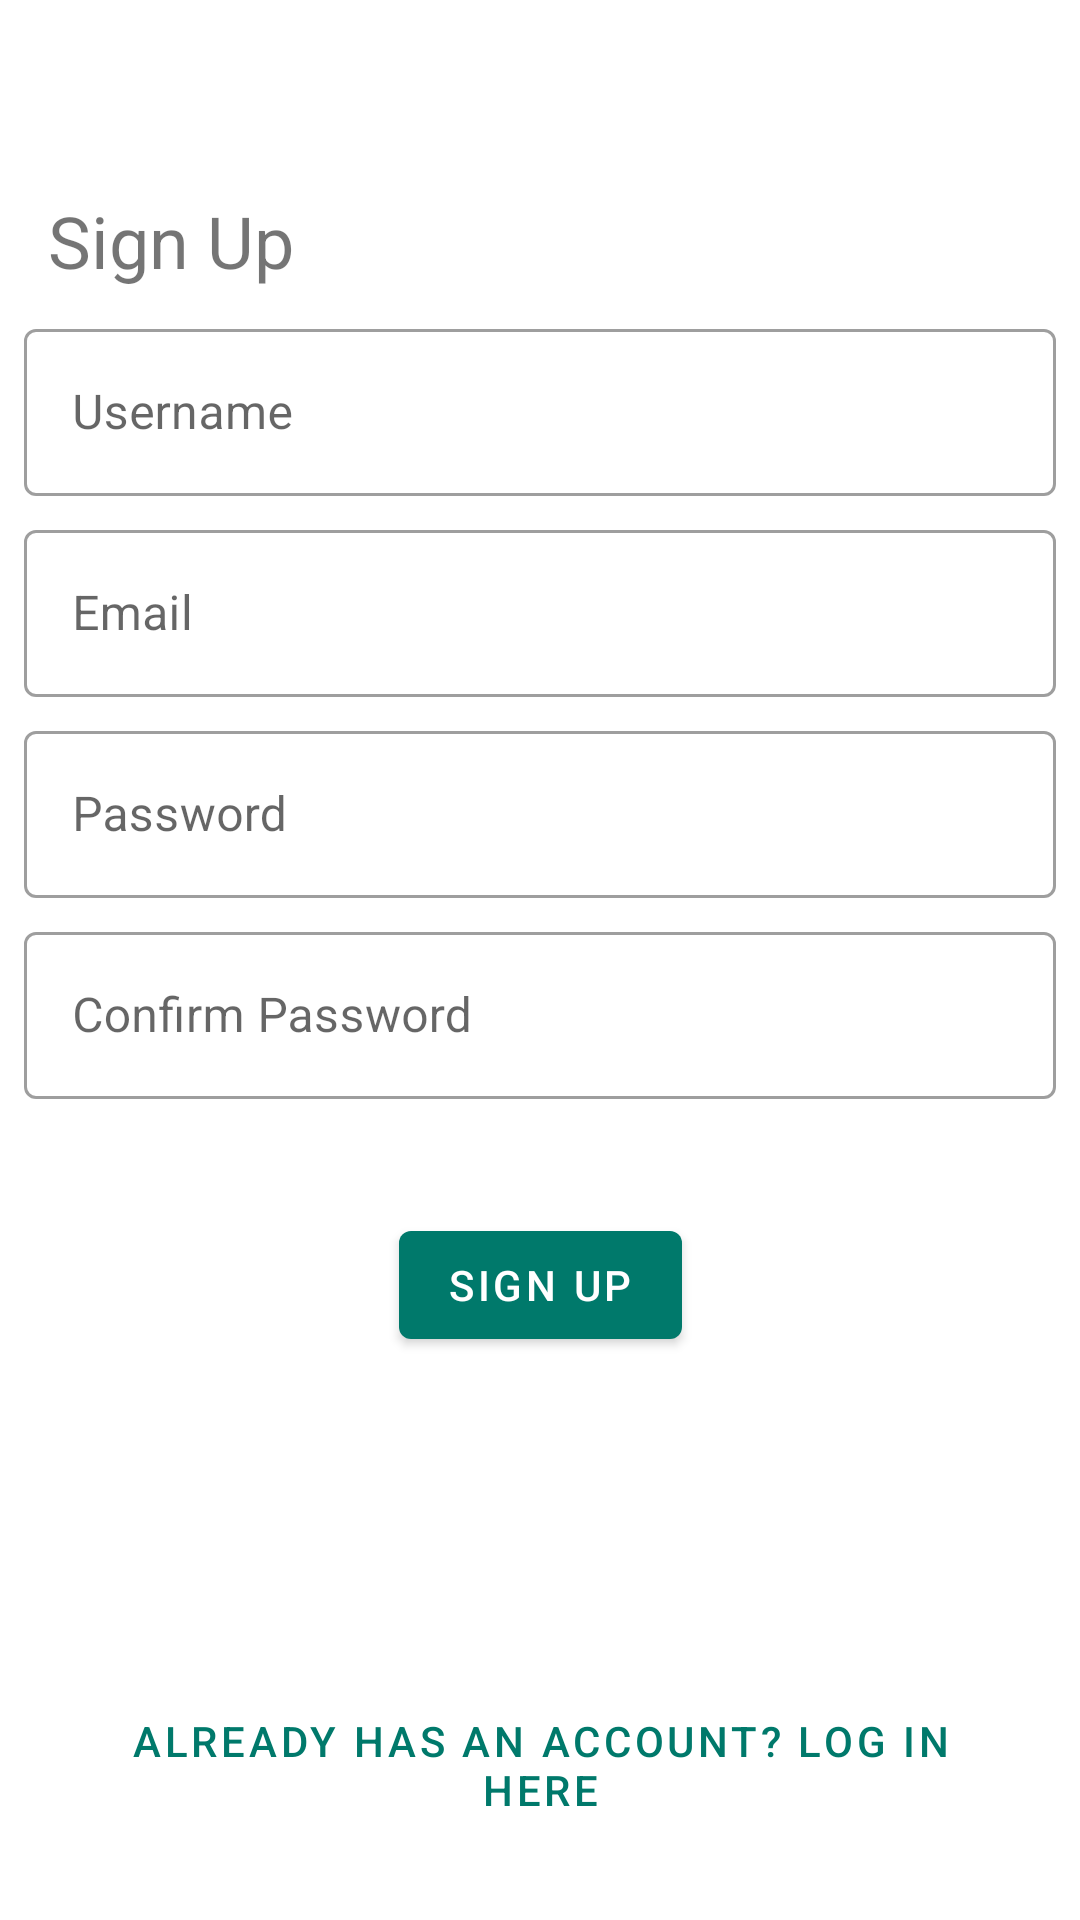

The Android layout XML behind this screen, and the referenced resources:
<!-- AndroidManifest.xml: activity theme AppTheme.NoActionBar -->
<!-- res/layout/activity_sign.xml -->
<?xml version="1.0" encoding="utf-8"?>
<androidx.constraintlayout.widget.ConstraintLayout xmlns:android="http://schemas.android.com/apk/res/android"
    xmlns:app="http://schemas.android.com/apk/res-auto"
    xmlns:tools="http://schemas.android.com/tools"
    android:layout_width="match_parent"
    android:layout_height="match_parent"
    tools:context=".activity.SignActivity">

    <TextView
        android:id="@+id/textViewSign"
        android:layout_width="wrap_content"
        android:layout_height="wrap_content"
        android:layout_marginStart="16dp"
        android:layout_marginTop="64dp"
        android:text="Sign Up"
        android:textSize="24sp"
        app:layout_constraintStart_toStartOf="parent"
        app:layout_constraintTop_toTopOf="parent" />

    <com.google.android.material.textfield.TextInputLayout
        android:id="@+id/editTextLayoutSignUsername"
        style="@style/TextInputLayout"
        android:layout_width="match_parent"
        android:layout_height="wrap_content"
        android:layout_marginStart="8dp"
        android:layout_marginTop="8dp"
        android:layout_marginEnd="8dp"
        app:layout_constraintEnd_toEndOf="parent"
        app:layout_constraintStart_toStartOf="parent"
        app:layout_constraintTop_toBottomOf="@+id/textViewSign">

        <com.google.android.material.textfield.TextInputEditText
            android:id="@+id/editTextUsername"
            android:layout_width="match_parent"
            android:layout_height="wrap_content"
            android:ems="10"
            android:hint="Username"
            android:inputType="text"
            app:layout_constraintEnd_toEndOf="parent"
            app:layout_constraintStart_toStartOf="parent" />
    </com.google.android.material.textfield.TextInputLayout>

    <com.google.android.material.textfield.TextInputLayout
        android:id="@+id/editTextLayoutSignEmail"
        style="@style/TextInputLayout"
        android:layout_width="match_parent"
        android:layout_height="wrap_content"
        android:layout_marginStart="8dp"
        android:layout_marginEnd="8dp"
        app:layout_constraintEnd_toEndOf="parent"
        app:layout_constraintStart_toStartOf="parent"
        app:layout_constraintTop_toBottomOf="@+id/editTextLayoutSignUsername">

        <com.google.android.material.textfield.TextInputEditText
            android:id="@+id/editTextEmail"
            android:layout_width="match_parent"
            android:layout_height="wrap_content"
            android:ems="10"
            android:hint="Email"
            android:inputType="textEmailAddress"
            app:layout_constraintEnd_toEndOf="parent"
            app:layout_constraintStart_toStartOf="parent" />
    </com.google.android.material.textfield.TextInputLayout>

    <com.google.android.material.textfield.TextInputLayout
        android:id="@+id/editTextLayoutSignPassword"
        style="@style/TextInputLayout"
        android:layout_width="match_parent"
        android:layout_height="wrap_content"
        android:layout_marginStart="8dp"
        android:layout_marginEnd="8dp"
        app:layout_constraintEnd_toEndOf="parent"
        app:layout_constraintStart_toStartOf="parent"
        app:layout_constraintTop_toBottomOf="@+id/editTextLayoutSignEmail">

        <com.google.android.material.textfield.TextInputEditText
            android:id="@+id/editTextPassword"
            android:layout_width="match_parent"
            android:layout_height="wrap_content"
            android:ems="10"
            android:hint="Password"
            android:inputType="textPassword"
            app:layout_constraintEnd_toEndOf="parent"
            app:layout_constraintStart_toStartOf="parent" />
    </com.google.android.material.textfield.TextInputLayout>

    <com.google.android.material.textfield.TextInputLayout
        android:id="@+id/editTextLayoutSignConfPassword"
        style="@style/TextInputLayout"
        android:layout_width="match_parent"
        android:layout_height="wrap_content"
        android:layout_marginStart="8dp"
        android:layout_marginEnd="8dp"
        app:layout_constraintEnd_toEndOf="parent"
        app:layout_constraintStart_toStartOf="parent"
        app:layout_constraintTop_toBottomOf="@+id/editTextLayoutSignPassword">

        <com.google.android.material.textfield.TextInputEditText
            android:id="@+id/editTextConfPassword"
            android:layout_width="match_parent"
            android:layout_height="wrap_content"
            android:ems="10"
            android:hint="Confirm Password"
            android:inputType="textPassword"
            app:layout_constraintEnd_toEndOf="parent"
            app:layout_constraintStart_toStartOf="parent" />
    </com.google.android.material.textfield.TextInputLayout>


    <com.google.android.material.button.MaterialButton
        android:id="@+id/btnSignUp"
        style="@style/Widget.MaterialComponents.Button"
        android:layout_width="wrap_content"
        android:layout_height="wrap_content"
        android:layout_marginStart="135dp"
        android:layout_marginTop="32dp"
        android:layout_marginEnd="135dp"
        android:text="Sign Up"
        app:layout_constraintEnd_toEndOf="parent"
        app:layout_constraintStart_toStartOf="parent"
        app:layout_constraintTop_toBottomOf="@+id/editTextLayoutSignConfPassword" />

    <com.google.android.material.button.MaterialButton
        android:id="@+id/btnToLogIn"
        style="@style/Widget.MaterialComponents.Button.TextButton"
        android:layout_width="0dp"
        android:layout_height="wrap_content"
        android:layout_marginStart="32dp"
        android:layout_marginEnd="32dp"
        android:layout_marginBottom="24dp"
        android:background="@android:color/transparent"
        android:text="Already has an Account? Log in Here"
        app:layout_constraintBottom_toBottomOf="parent"
        app:layout_constraintEnd_toEndOf="parent"
        app:layout_constraintStart_toStartOf="parent" />

</androidx.constraintlayout.widget.ConstraintLayout>
<!-- resources referenced by this layout -->
<resources>
  <style name="TextInputLayout" parent="Widget.MaterialComponents.TextInputLayout.OutlinedBox">
          <item name="hintTextAppearance">@style/TextAppearance.Design.Hint</item>
          <item name="android:paddingBottom">6dp</item>
      </style>
  <style name="AppTheme.NoActionBar">
          <item name="windowActionBar">false</item>
          <item name="windowNoTitle">true</item>
      </style>
</resources>
